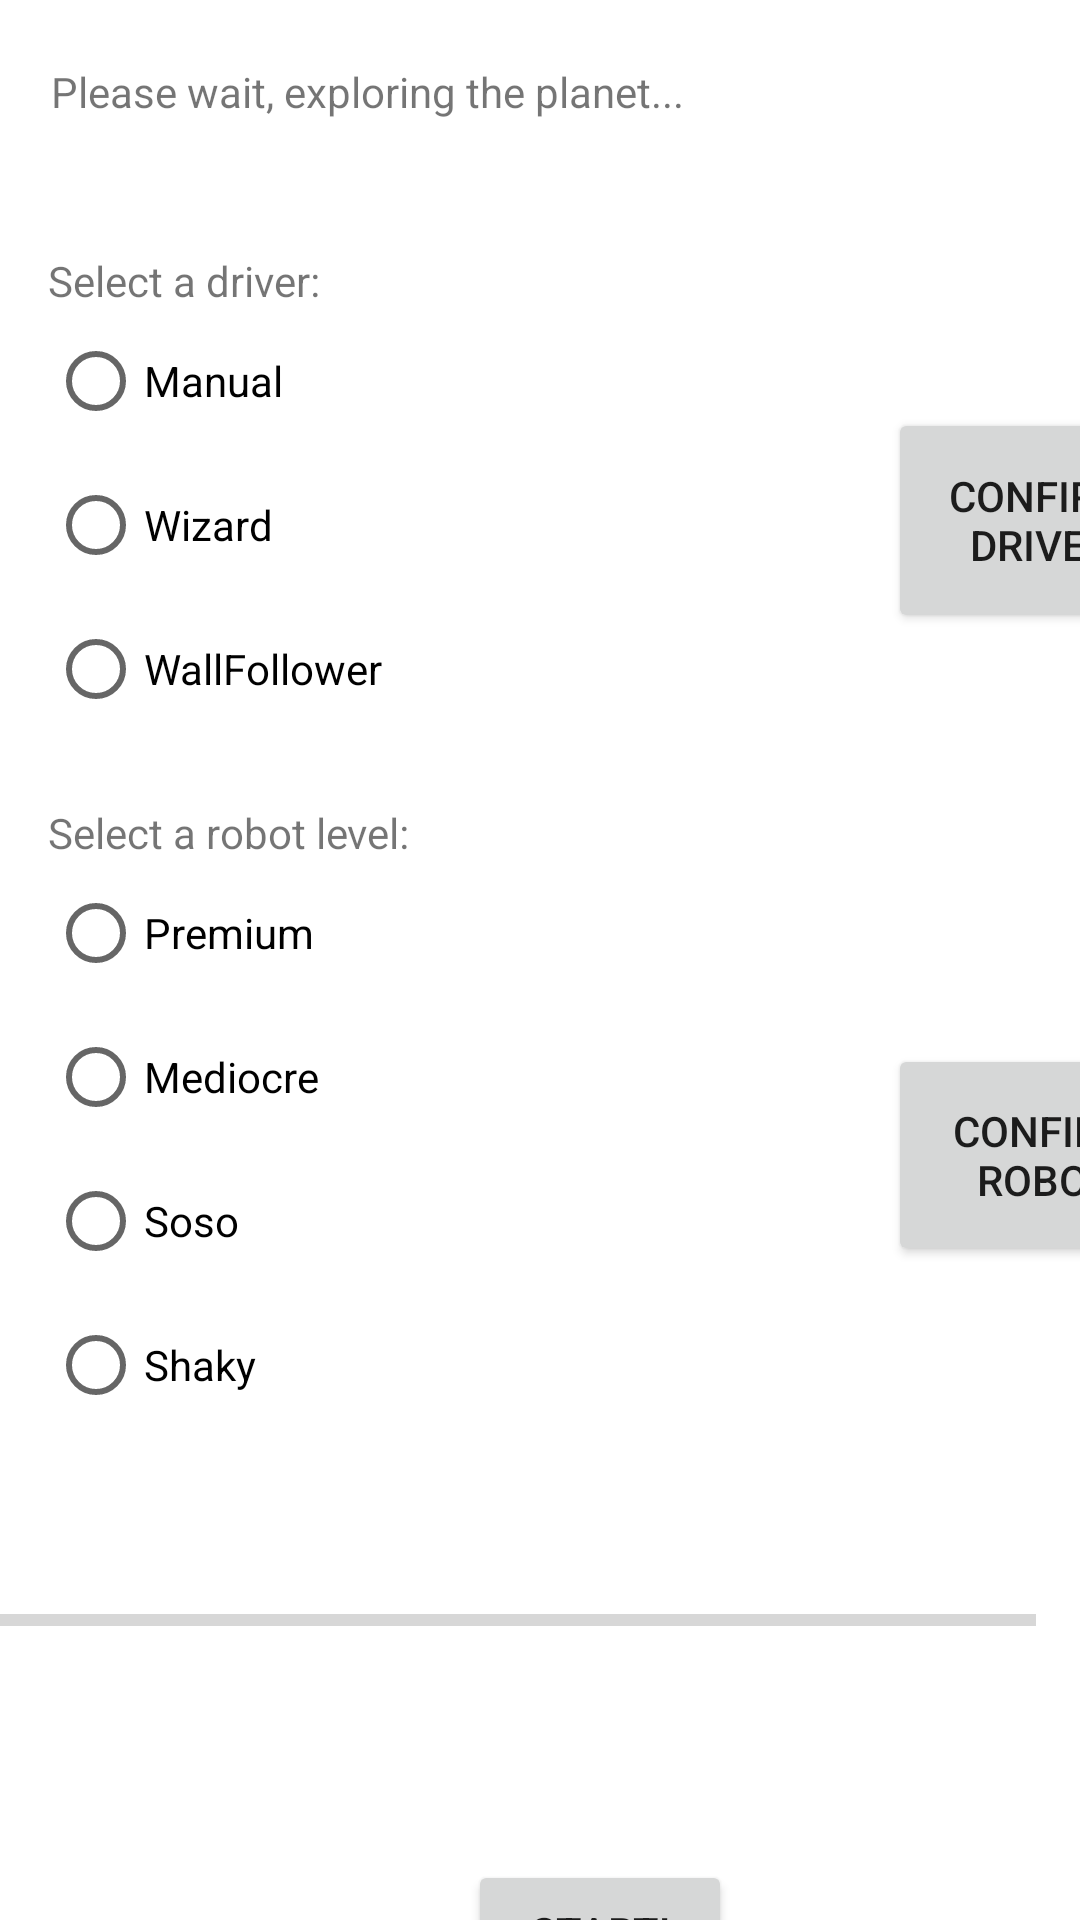

The Android layout XML behind this screen, and the referenced resources:
<!-- AndroidManifest.xml: application theme Theme.AMazeByDuohanXu -->
<!-- res/layout/activity_generating.xml -->
<?xml version="1.0" encoding="utf-8"?>
<androidx.constraintlayout.widget.ConstraintLayout xmlns:android="http://schemas.android.com/apk/res/android"
    xmlns:app="http://schemas.android.com/apk/res-auto"
    xmlns:tools="http://schemas.android.com/tools"
    android:layout_width="match_parent"
    android:layout_height="match_parent"
    tools:context=".gui.GeneratingActivity">

    <LinearLayout
        android:layout_width="277dp"
        android:layout_height="182dp"
        android:layout_marginStart="16dp"
        android:layout_marginTop="84dp"
        android:orientation="vertical"
        app:layout_constraintStart_toStartOf="parent"
        app:layout_constraintTop_toTopOf="parent">

        <TextView
            android:id="@+id/textview5"
            android:layout_width="163dp"
            android:layout_height="wrap_content"
            android:text="Select a driver:" />

        <RadioGroup
            android:id="@+id/radioDriver"
            android:layout_width="match_parent"
            android:layout_height="match_parent">

            <RadioButton
                android:id="@+id/radioManual"
                android:layout_width="match_parent"
                android:layout_height="wrap_content"
                android:checked="false"
                android:text="Manual" />

            <RadioButton
                android:id="@+id/radioWizard"
                android:layout_width="match_parent"
                android:layout_height="wrap_content"
                android:checked="false"
                android:text="Wizard" />

            <RadioButton
                android:id="@+id/radioWallFollower"
                android:layout_width="match_parent"
                android:layout_height="wrap_content"
                android:checked="false"
                android:text="WallFollower" />

        </RadioGroup>

    </LinearLayout>

    <LinearLayout
        android:layout_width="278dp"
        android:layout_height="222dp"
        android:layout_marginStart="16dp"
        android:layout_marginTop="268dp"
        android:orientation="vertical"
        app:layout_constraintStart_toStartOf="parent"
        app:layout_constraintTop_toTopOf="parent">

        <TextView
            android:id="@+id/textView6"
            android:layout_width="213dp"
            android:layout_height="wrap_content"
            android:text="Select a robot level:" />

        <RadioGroup
            android:id="@+id/radioRobot"
            android:layout_width="match_parent"
            android:layout_height="match_parent">

            <RadioButton
                android:id="@+id/radioPremium"
                android:layout_width="match_parent"
                android:layout_height="wrap_content"
                android:checked="false"
                android:text="Premium" />

            <RadioButton
                android:id="@+id/radioMediocre"
                android:layout_width="match_parent"
                android:layout_height="wrap_content"
                android:checked="false"
                android:text="Mediocre" />

            <RadioButton
                android:id="@+id/radioSoso"
                android:layout_width="match_parent"
                android:layout_height="wrap_content"
                android:checked="false"
                android:text="Soso" />

            <RadioButton
                android:id="@+id/radioShaky"
                android:layout_width="match_parent"
                android:layout_height="wrap_content"
                android:checked="false"
                android:text="Shaky" />
        </RadioGroup>

    </LinearLayout>

    <ProgressBar
        android:id="@+id/generatingProgress"
        style="?android:attr/progressBarStyleHorizontal"
        android:layout_width="380dp"
        android:layout_height="56dp"
        android:layout_marginStart="16dp"
        android:layout_marginTop="512dp"
        android:layout_marginEnd="15dp"
        android:indeterminate="false"
        android:max="100"
        android:progress="0"
        app:layout_constraintEnd_toEndOf="parent"
        app:layout_constraintHorizontal_bias="1.0"
        app:layout_constraintStart_toStartOf="parent"
        app:layout_constraintTop_toTopOf="parent" />

    <Button
        android:id="@+id/StartMaze"
        android:layout_width="wrap_content"
        android:layout_height="wrap_content"
        android:layout_marginStart="156dp"
        android:layout_marginTop="620dp"
        android:text="Start!"
        app:layout_constraintStart_toStartOf="parent"
        app:layout_constraintTop_toTopOf="parent" />

    <TextView
        android:id="@+id/textView4"
        android:layout_width="wrap_content"
        android:layout_height="wrap_content"
        android:layout_marginStart="17dp"
        android:layout_marginTop="21dp"
        android:text="Please wait, exploring the planet..."
        app:layout_constraintStart_toStartOf="parent"
        app:layout_constraintTop_toTopOf="parent" />

    <Button
        android:id="@+id/buttondriver"
        android:layout_width="102dp"
        android:layout_height="75dp"
        android:layout_marginStart="296dp"
        android:layout_marginTop="136dp"
        android:text="Confirm driver"
        app:layout_constraintStart_toStartOf="parent"
        app:layout_constraintTop_toTopOf="parent" />

    <Button
        android:id="@+id/buttonRobot"
        android:layout_width="105dp"
        android:layout_height="74dp"
        android:layout_marginStart="296dp"
        android:layout_marginTop="348dp"
        android:text="Confirm Robot"
        app:layout_constraintStart_toStartOf="parent"
        app:layout_constraintTop_toTopOf="parent" />

    <TextView
        android:id="@+id/textView16"
        android:layout_width="wrap_content"
        android:layout_height="wrap_content"
        android:layout_marginStart="76dp"
        android:layout_marginTop="588dp"
        android:text=""
        app:layout_constraintStart_toStartOf="parent"
        app:layout_constraintTop_toTopOf="parent" />
</androidx.constraintlayout.widget.ConstraintLayout>
<!-- resources referenced by this layout -->
<resources>
  <style name="Theme.AMazeByDuohanXu" parent="Theme.MaterialComponents.DayNight.DarkActionBar">
          
          <item name="colorPrimary">@color/purple_500</item>
          <item name="colorPrimaryVariant">@color/purple_700</item>
          <item name="colorOnPrimary">@color/white</item>
          
          <item name="colorSecondary">@color/teal_200</item>
          <item name="colorSecondaryVariant">@color/teal_700</item>
          <item name="colorOnSecondary">@color/black</item>
          
          <item name="android:statusBarColor">?attr/colorPrimaryVariant</item>
          
      </style>
  <color name="purple_500">#FF6200EE</color>
  <color name="purple_700">#FF3700B3</color>
  <color name="white">#FFFFFFFF</color>
  <color name="teal_200">#FF03DAC5</color>
  <color name="teal_700">#FF018786</color>
  <color name="black">#FF000000</color>
</resources>
